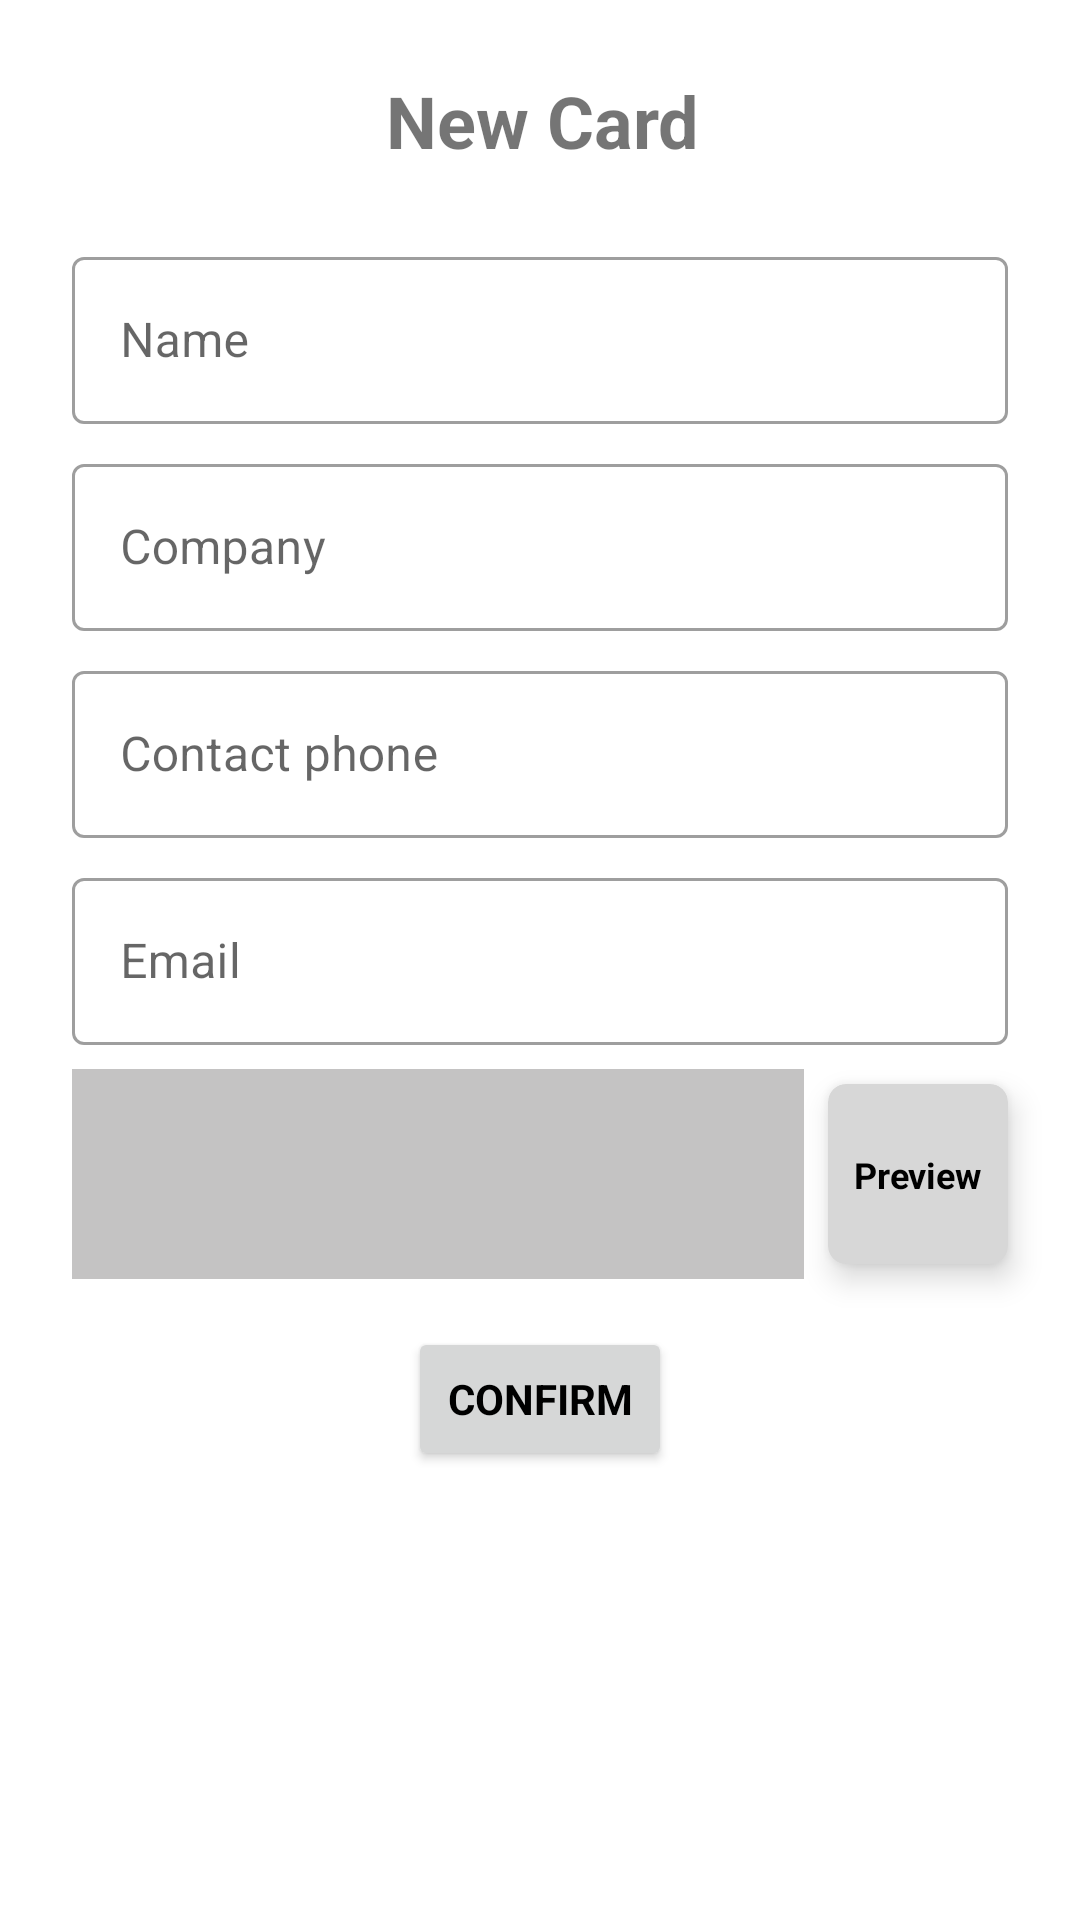

Here is an Android app screen rendered from its layout file. Give the layout XML and the strings, colors and styles it references.
<!-- AndroidManifest.xml: application theme Theme.BusinessCardWallet -->
<!-- res/layout/activity_add_business_card.xml -->
<?xml version="1.0" encoding="utf-8"?>

<androidx.constraintlayout.widget.ConstraintLayout xmlns:android="http://schemas.android.com/apk/res/android"
    xmlns:app="http://schemas.android.com/apk/res-auto"
    xmlns:tools="http://schemas.android.com/tools"
    android:layout_width="match_parent"
    android:layout_height="match_parent"
    android:background="?attr/colorOnBackground"
    tools:context=".ui.AddBusinessCardActivity">

    <ScrollView
        android:layout_width="match_parent"
        android:layout_height="match_parent"
        android:fillViewport="false"
        app:layout_constraintBottom_toBottomOf="parent"
        app:layout_constraintEnd_toEndOf="parent"
        app:layout_constraintHorizontal_bias="0.0"
        app:layout_constraintStart_toStartOf="parent"
        app:layout_constraintTop_toTopOf="parent"
        app:layout_constraintVertical_bias="0.0">

        <androidx.constraintlayout.widget.ConstraintLayout
            android:id="@+id/layout_add_card"
            android:layout_width="match_parent"
            android:layout_height="wrap_content"
            android:paddingTop="0dp"
            android:paddingBottom="16dp">

            <TextView
                android:id="@+id/txv_title"
                android:layout_width="wrap_content"
                android:layout_height="wrap_content"
                android:layout_marginTop="24dp"
                android:layout_marginEnd="60dp"
                android:text="@string/text_new_card"
                android:textSize="24sp"
                android:textStyle="bold"
                app:layout_constraintEnd_toEndOf="parent"
                app:layout_constraintStart_toEndOf="@+id/btn_go_back"
                app:layout_constraintTop_toTopOf="parent" />

            <Button
                android:id="@+id/btn_go_back"
                style="@style/Widget.MaterialComponents.Button.OutlinedButton"
                android:layout_width="44dp"
                android:layout_height="44dp"
                android:layout_marginStart="18dp"
                android:background="@color/white"
                android:insetTop="0dp"
                android:insetBottom="0dp"
                android:paddingLeft="6dp"
                android:paddingRight="6dp"
                app:icon="@drawable/ic_arrow_back"
                app:iconPadding="0dp"
                app:iconSize="30dp"
                app:iconTint="?attr/colorSecondaryVariant"
                app:layout_constraintBottom_toBottomOf="@+id/txv_title"
                app:layout_constraintStart_toStartOf="parent"
                app:layout_constraintTop_toTopOf="@+id/txv_title" />

            <com.google.android.material.textfield.TextInputLayout
                android:id="@+id/tx_input_layout_name"
                style="@style/Widget.MaterialComponents.TextInputLayout.OutlinedBox"
                android:layout_width="0dp"
                android:layout_height="wrap_content"
                android:layout_marginStart="24dp"
                android:layout_marginLeft="24dp"
                android:layout_marginTop="24dp"
                android:layout_marginEnd="24dp"
                android:layout_marginRight="24dp"
                app:layout_constraintEnd_toEndOf="parent"
                app:layout_constraintStart_toStartOf="parent"
                app:layout_constraintTop_toBottomOf="@+id/txv_title">

                <com.google.android.material.textfield.TextInputEditText
                    android:id="@+id/tx_input_name"
                    android:layout_width="match_parent"
                    android:layout_height="wrap_content"
                    android:hint="@string/tx_hint_name"
                    android:maxLength="50"
                    android:singleLine="true" />
            </com.google.android.material.textfield.TextInputLayout>

            <com.google.android.material.textfield.TextInputLayout
                android:id="@+id/tx_input_layout_company"
                style="@style/Widget.MaterialComponents.TextInputLayout.OutlinedBox"
                android:layout_width="0dp"
                android:layout_height="wrap_content"
                android:layout_marginTop="8dp"
                app:layout_constraintEnd_toEndOf="@+id/tx_input_layout_name"
                app:layout_constraintStart_toStartOf="@+id/tx_input_layout_name"
                app:layout_constraintTop_toBottomOf="@+id/tx_input_layout_name">

                <com.google.android.material.textfield.TextInputEditText
                    android:id="@+id/tx_input_company"
                    android:layout_width="match_parent"
                    android:layout_height="wrap_content"
                    android:hint="@string/tx_hint_company"
                    android:maxLength="50"
                    android:singleLine="true" />
            </com.google.android.material.textfield.TextInputLayout>

            <com.google.android.material.textfield.TextInputLayout
                android:id="@+id/tx_input_layout_phone"
                style="@style/Widget.MaterialComponents.TextInputLayout.OutlinedBox"
                android:layout_width="0dp"
                android:layout_height="wrap_content"
                android:layout_marginTop="8dp"
                app:layout_constraintEnd_toEndOf="@+id/tx_input_layout_company"
                app:layout_constraintStart_toStartOf="@+id/tx_input_layout_company"
                app:layout_constraintTop_toBottomOf="@+id/tx_input_layout_company">

                <com.google.android.material.textfield.TextInputEditText
                    android:id="@+id/tx_input_phone"
                    android:layout_width="match_parent"
                    android:layout_height="wrap_content"
                    android:hint="@string/tx_hint_contact_phone"
                    android:inputType="number"
                    android:maxLength="20"
                    android:singleLine="true" />
            </com.google.android.material.textfield.TextInputLayout>

            <com.google.android.material.textfield.TextInputLayout
                android:id="@+id/tx_input_layout_email"
                style="@style/Widget.MaterialComponents.TextInputLayout.OutlinedBox"
                android:layout_width="0dp"
                android:layout_height="wrap_content"
                android:layout_marginTop="8dp"
                app:layout_constraintEnd_toEndOf="@+id/tx_input_layout_phone"
                app:layout_constraintStart_toStartOf="@+id/tx_input_layout_phone"
                app:layout_constraintTop_toBottomOf="@+id/tx_input_layout_phone">

                <com.google.android.material.textfield.TextInputEditText
                    android:id="@+id/tx_input_email"
                    android:layout_width="match_parent"
                    android:layout_height="wrap_content"
                    android:hint="@string/tx_hint_email"
                    android:imeOptions="actionDone"
                    android:inputType="textEmailAddress"
                    android:maxLength="50"
                    android:singleLine="true" />
            </com.google.android.material.textfield.TextInputLayout>


            <com.google.android.material.card.MaterialCardView
                android:id="@+id/cardview_preview"
                android:layout_width="60dp"
                android:layout_height="60dp"
                app:cardBackgroundColor="@color/gray_2"
                app:cardCornerRadius="6dp"
                app:cardElevation="6dp"
                app:layout_constraintBottom_toBottomOf="@+id/recycler_colors"
                app:layout_constraintEnd_toEndOf="@+id/toggle_button_colors"
                app:layout_constraintTop_toBottomOf="@+id/toggle_button_colors">

                <androidx.constraintlayout.widget.ConstraintLayout
                    android:layout_width="match_parent"
                    android:layout_height="match_parent">

                    <TextView
                        android:id="@+id/text_preview"
                        android:layout_width="wrap_content"
                        android:layout_height="wrap_content"
                        android:text="@string/preview"
                        android:textColor="@color/black"
                        android:textSize="12sp"
                        android:textStyle="bold"
                        app:layout_constraintBottom_toBottomOf="parent"
                        app:layout_constraintEnd_toEndOf="parent"
                        app:layout_constraintStart_toStartOf="parent"
                        app:layout_constraintTop_toTopOf="parent" />
                </androidx.constraintlayout.widget.ConstraintLayout>

            </com.google.android.material.card.MaterialCardView>

            <com.google.android.material.button.MaterialButtonToggleGroup
                android:id="@+id/toggle_button_colors"
                android:layout_width="0dp"
                android:layout_height="wrap_content"
                android:layout_marginTop="8dp"
                app:checkedButton="@id/button_back_color"
                app:layout_constraintEnd_toEndOf="@+id/tx_input_layout_email"
                app:layout_constraintStart_toStartOf="@+id/tx_input_layout_email"
                app:layout_constraintTop_toBottomOf="@+id/tx_input_layout_email"
                app:selectionRequired="true"
                app:singleSelection="true">

                <Button
                    android:id="@+id/button_back_color"
                    style="@style/Widget.MaterialComponents.Button.OutlinedButton"
                    android:layout_width="match_parent"
                    android:layout_height="wrap_content"
                    android:layout_weight="1"
                    android:text="@string/background_color"
                    android:textAllCaps="false"
                    android:textSize="12sp"
                    android:textStyle="bold" />

                <Button
                    android:id="@+id/button_text_color"
                    style="@style/Widget.MaterialComponents.Button.OutlinedButton"
                    android:layout_width="match_parent"
                    android:layout_height="wrap_content"
                    android:layout_weight="1"
                    android:text="@string/text_color"
                    android:textAllCaps="false"
                    android:textSize="12sp"
                    android:textStyle="bold" />
            </com.google.android.material.button.MaterialButtonToggleGroup>

            <androidx.recyclerview.widget.RecyclerView
                android:id="@+id/recycler_colors"
                android:layout_width="0dp"
                android:layout_height="70dp"
                android:layout_marginEnd="8dp"
                android:background="@color/gray"
                android:scrollbars="horizontal"
                app:layout_constraintEnd_toStartOf="@+id/cardview_preview"
                app:layout_constraintStart_toStartOf="@+id/toggle_button_colors"
                app:layout_constraintTop_toBottomOf="@+id/toggle_button_colors"
                tools:listitem="@layout/item_color" />

            <Button
                android:id="@+id/btn_confirm"
                android:layout_width="wrap_content"
                android:layout_height="wrap_content"
                android:layout_marginTop="16dp"
                android:text="@string/confirm"
                android:textStyle="bold"
                app:layout_constraintEnd_toEndOf="parent"
                app:layout_constraintStart_toStartOf="parent"
                app:layout_constraintTop_toBottomOf="@+id/recycler_colors" />


        </androidx.constraintlayout.widget.ConstraintLayout>

    </ScrollView>

</androidx.constraintlayout.widget.ConstraintLayout>
<!-- res/layout/item_color.xml (included above) -->
<?xml version="1.0" encoding="utf-8"?>

<androidx.constraintlayout.widget.ConstraintLayout xmlns:android="http://schemas.android.com/apk/res/android"
    xmlns:app="http://schemas.android.com/apk/res-auto"
    android:layout_width="wrap_content"
    android:layout_height="wrap_content"
    android:paddingLeft="4dp"
    android:paddingRight="4dp">

    <com.google.android.material.card.MaterialCardView
        android:id="@+id/card_color"
        android:layout_width="56dp"
        android:layout_height="56dp"
        android:layout_marginTop="8dp"
        android:layout_marginBottom="8dp"
        app:cardBackgroundColor="@android:color/darker_gray"
        app:cardCornerRadius="6dp"
        app:cardElevation="3dp"
        app:layout_constraintBottom_toBottomOf="parent"
        app:layout_constraintEnd_toEndOf="parent"
        app:layout_constraintStart_toStartOf="parent"
        app:layout_constraintTop_toTopOf="parent" />

</androidx.constraintlayout.widget.ConstraintLayout>
<!-- resources referenced by this layout -->
<resources>
  <color name="black">#FF000000</color>
  <color name="gray">#C4C3C3</color>
  <color name="gray_2">#D7D7D7</color>
  <color name="white">#FFFFFFFF</color>
  <!-- drawable ic_arrow_back (drawable-anydpi) -->
  <vector xmlns:android="http://schemas.android.com/apk/res/android"
      android:width="24dp"
      android:height="24dp"
      android:viewportWidth="24"
      android:viewportHeight="24"
      android:tint="#000000"
      android:alpha="0.8"
      android:autoMirrored="true">
    <path
        android:fillColor="@android:color/white"
        android:pathData="M20,11H7.83l5.59,-5.59L12,4l-8,8 8,8 1.41,-1.41L7.83,13H20v-2z"/>
  </vector>
  <string name="background_color">Background color</string>
  <string name="confirm">confirm</string>
  <string name="preview">Preview</string>
  <string name="text_color">Text color</string>
  <string name="text_new_card">New Card</string>
  <string name="tx_hint_company">Company</string>
  <string name="tx_hint_contact_phone">Contact phone</string>
  <string name="tx_hint_email">Email</string>
  <string name="tx_hint_name">Name</string>
  <style name="Theme.BusinessCardWallet" parent="Theme.MaterialComponents.DayNight.NoActionBar">
          
          <item name="colorPrimary">@color/green_80</item>
          <item name="colorPrimaryVariant">@color/dark</item>
          <item name="colorOnPrimary">@color/white</item>
          
          <item name="colorSecondary">@color/teal_200</item>
          <item name="colorSecondaryVariant">@color/black</item>
          <item name="colorOnSecondary">@color/black</item>
          
          <item name="android:statusBarColor" tools:targetApi="l">?attr/colorPrimaryVariant</item>
          
          <item name="colorOnBackground">@color/white</item>
          <item name="android:textColorPrimary">@color/black</item>
          <item name="fontFamily">@font/play</item>
      </style>
  <color name="green_80">#1EB980</color>
  <color name="dark">#0A0C10</color>
  <color name="teal_200">#FF03DAC5</color>
</resources>
